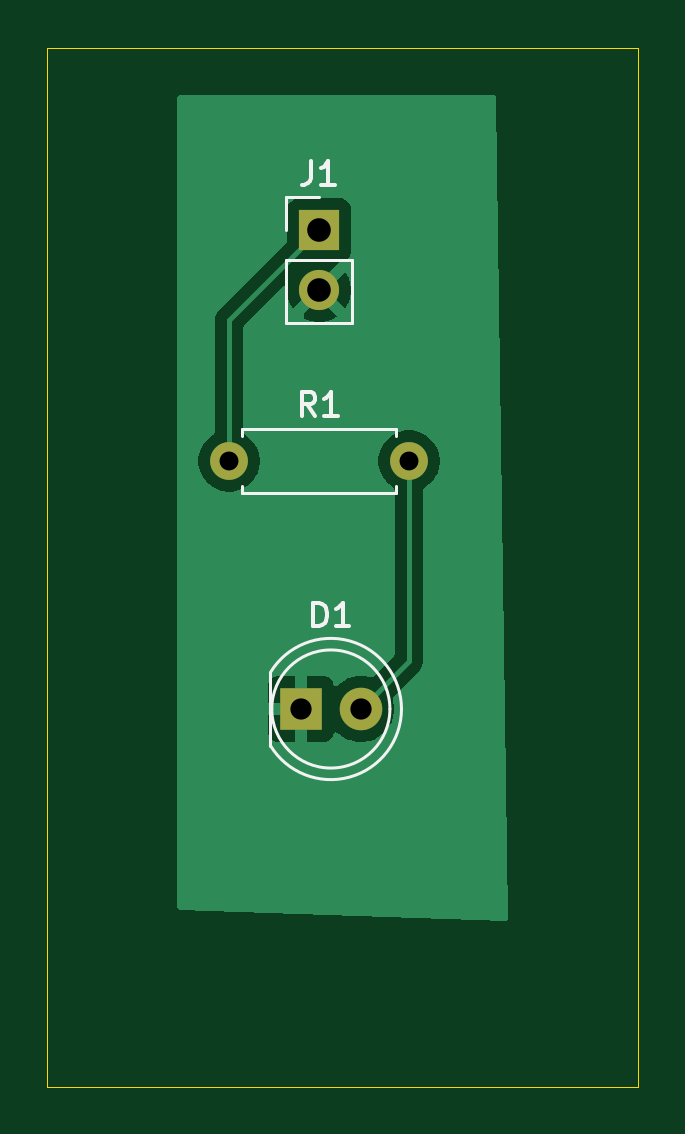
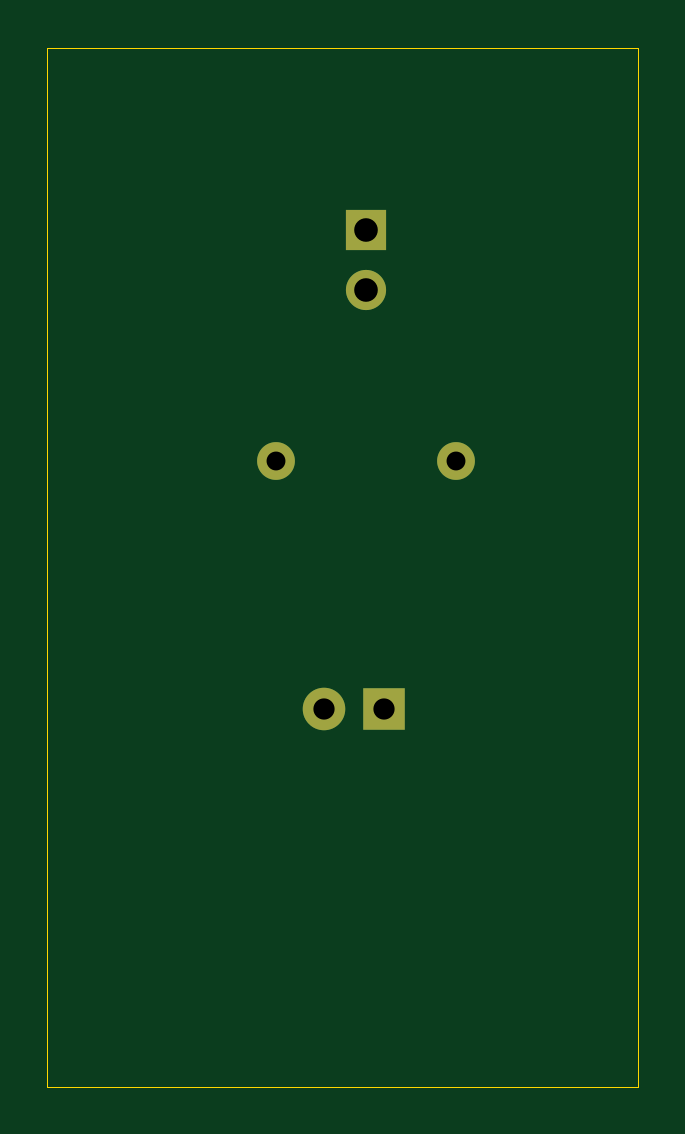
Circuit board: 9 layer files. Board 25.0 x 44.0 mm.
- bottom_copper: first_pcb-B_Cu.gbr (1192 bytes)
- bottom_mask: first_pcb-B_Mask.gbr (829 bytes)
- bottom_silk: first_pcb-B_Silkscreen.gbr (470 bytes)
- outline: first_pcb-Edge_Cuts.gbr (631 bytes)
- top_copper: first_pcb-F_Cu.gbr (11126 bytes)
- top_mask: first_pcb-F_Mask.gbr (829 bytes)
- top_silk: first_pcb-F_Silkscreen.gbr (3686 bytes)
- drill: first_pcb-NPTH.drl (276 bytes)
- drill: first_pcb-PTH.drl (547 bytes)

=== bottom_copper: first_pcb-B_Cu.gbr ===
%TF.GenerationSoftware,KiCad,Pcbnew,10.0.5*%
%TF.CreationDate,2026-08-02T12:30:57+05:30*%
%TF.ProjectId,first_pcb,66697273-745f-4706-9362-2e6b69636164,rev?*%
%TF.SameCoordinates,Original*%
%TF.FileFunction,Copper,L2,Bot*%
%TF.FilePolarity,Positive*%
%FSLAX46Y46*%
G04 Gerber Fmt 4.6, Leading zero omitted, Abs format (unit mm)*
G04 Created by KiCad (PCBNEW 10.0.5) date 2026-08-02 12:30:57*
%MOMM*%
%LPD*%
G01*
G04 APERTURE LIST*
%TA.AperFunction,ComponentPad*%
%ADD10R,1.800000X1.800000*%
%TD*%
%TA.AperFunction,ComponentPad*%
%ADD11C,1.800000*%
%TD*%
%TA.AperFunction,ComponentPad*%
%ADD12R,1.700000X1.700000*%
%TD*%
%TA.AperFunction,ComponentPad*%
%ADD13C,1.700000*%
%TD*%
%TA.AperFunction,ComponentPad*%
%ADD14C,1.600000*%
%TD*%
G04 APERTURE END LIST*
D10*
%TO.P,D1,1,K_1*%
%TO.N,GND*%
X91730000Y-91000000D03*
D11*
%TO.P,D1,2,A_2*%
%TO.N,Net-(D1-A)*%
X94270000Y-91000000D03*
%TD*%
D12*
%TO.P,J1,1,Pin_1_1*%
%TO.N,+5V*%
X92500000Y-70725000D03*
D13*
%TO.P,J1,2,Pin_2_2*%
%TO.N,GND*%
X92500000Y-73265000D03*
%TD*%
D14*
%TO.P,R1,1*%
%TO.N,+5V*%
X88690000Y-80500000D03*
%TO.P,R1,2*%
%TO.N,Net-(D1-A)*%
X96310000Y-80500000D03*
%TD*%
M02*

=== bottom_mask: first_pcb-B_Mask.gbr ===
%TF.GenerationSoftware,KiCad,Pcbnew,10.0.5*%
%TF.CreationDate,2026-08-02T12:30:57+05:30*%
%TF.ProjectId,first_pcb,66697273-745f-4706-9362-2e6b69636164,rev?*%
%TF.SameCoordinates,Original*%
%TF.FileFunction,Soldermask,Bot*%
%TF.FilePolarity,Negative*%
%FSLAX46Y46*%
G04 Gerber Fmt 4.6, Leading zero omitted, Abs format (unit mm)*
G04 Created by KiCad (PCBNEW 10.0.5) date 2026-08-02 12:30:57*
%MOMM*%
%LPD*%
G01*
G04 APERTURE LIST*
%ADD10R,1.800000X1.800000*%
%ADD11C,1.800000*%
%ADD12R,1.700000X1.700000*%
%ADD13C,1.700000*%
%ADD14C,1.600000*%
G04 APERTURE END LIST*
D10*
%TO.C,D1*%
X91730000Y-91000000D03*
D11*
X94270000Y-91000000D03*
%TD*%
D12*
%TO.C,J1*%
X92500000Y-70725000D03*
D13*
X92500000Y-73265000D03*
%TD*%
D14*
%TO.C,R1*%
X88690000Y-80500000D03*
X96310000Y-80500000D03*
%TD*%
M02*

=== bottom_silk: first_pcb-B_Silkscreen.gbr ===
%TF.GenerationSoftware,KiCad,Pcbnew,10.0.5*%
%TF.CreationDate,2026-08-02T12:30:57+05:30*%
%TF.ProjectId,first_pcb,66697273-745f-4706-9362-2e6b69636164,rev?*%
%TF.SameCoordinates,Original*%
%TF.FileFunction,Legend,Bot*%
%TF.FilePolarity,Positive*%
%FSLAX46Y46*%
G04 Gerber Fmt 4.6, Leading zero omitted, Abs format (unit mm)*
G04 Created by KiCad (PCBNEW 10.0.5) date 2026-08-02 12:30:57*
%MOMM*%
%LPD*%
G01*
G04 APERTURE LIST*
G04 APERTURE END LIST*
M02*

=== outline: first_pcb-Edge_Cuts.gbr ===
%TF.GenerationSoftware,KiCad,Pcbnew,10.0.5*%
%TF.CreationDate,2026-08-02T12:30:57+05:30*%
%TF.ProjectId,first_pcb,66697273-745f-4706-9362-2e6b69636164,rev?*%
%TF.SameCoordinates,Original*%
%TF.FileFunction,Profile,NP*%
%FSLAX46Y46*%
G04 Gerber Fmt 4.6, Leading zero omitted, Abs format (unit mm)*
G04 Created by KiCad (PCBNEW 10.0.5) date 2026-08-02 12:30:57*
%MOMM*%
%LPD*%
G01*
G04 APERTURE LIST*
%TA.AperFunction,Profile*%
%ADD10C,0.050000*%
%TD*%
G04 APERTURE END LIST*
D10*
X81000000Y-63000000D02*
X106000000Y-63000000D01*
X106000000Y-107000000D01*
X81000000Y-107000000D01*
X81000000Y-63000000D01*
M02*

=== top_copper: first_pcb-F_Cu.gbr (11126 bytes, source omitted) ===
=== top_mask: first_pcb-F_Mask.gbr ===
%TF.GenerationSoftware,KiCad,Pcbnew,10.0.5*%
%TF.CreationDate,2026-08-02T12:30:57+05:30*%
%TF.ProjectId,first_pcb,66697273-745f-4706-9362-2e6b69636164,rev?*%
%TF.SameCoordinates,Original*%
%TF.FileFunction,Soldermask,Top*%
%TF.FilePolarity,Negative*%
%FSLAX46Y46*%
G04 Gerber Fmt 4.6, Leading zero omitted, Abs format (unit mm)*
G04 Created by KiCad (PCBNEW 10.0.5) date 2026-08-02 12:30:57*
%MOMM*%
%LPD*%
G01*
G04 APERTURE LIST*
%ADD10R,1.800000X1.800000*%
%ADD11C,1.800000*%
%ADD12R,1.700000X1.700000*%
%ADD13C,1.700000*%
%ADD14C,1.600000*%
G04 APERTURE END LIST*
D10*
%TO.C,D1*%
X91730000Y-91000000D03*
D11*
X94270000Y-91000000D03*
%TD*%
D12*
%TO.C,J1*%
X92500000Y-70725000D03*
D13*
X92500000Y-73265000D03*
%TD*%
D14*
%TO.C,R1*%
X88690000Y-80500000D03*
X96310000Y-80500000D03*
%TD*%
M02*

=== top_silk: first_pcb-F_Silkscreen.gbr ===
%TF.GenerationSoftware,KiCad,Pcbnew,10.0.5*%
%TF.CreationDate,2026-08-02T12:30:57+05:30*%
%TF.ProjectId,first_pcb,66697273-745f-4706-9362-2e6b69636164,rev?*%
%TF.SameCoordinates,Original*%
%TF.FileFunction,Legend,Top*%
%TF.FilePolarity,Positive*%
%FSLAX46Y46*%
G04 Gerber Fmt 4.6, Leading zero omitted, Abs format (unit mm)*
G04 Created by KiCad (PCBNEW 10.0.5) date 2026-08-02 12:30:57*
%MOMM*%
%LPD*%
G01*
G04 APERTURE LIST*
%ADD10C,0.150000*%
%ADD11C,0.120000*%
G04 APERTURE END LIST*
D10*
X92261905Y-87494819D02*
X92261905Y-86494819D01*
X92261905Y-86494819D02*
X92500000Y-86494819D01*
X92500000Y-86494819D02*
X92642857Y-86542438D01*
X92642857Y-86542438D02*
X92738095Y-86637676D01*
X92738095Y-86637676D02*
X92785714Y-86732914D01*
X92785714Y-86732914D02*
X92833333Y-86923390D01*
X92833333Y-86923390D02*
X92833333Y-87066247D01*
X92833333Y-87066247D02*
X92785714Y-87256723D01*
X92785714Y-87256723D02*
X92738095Y-87351961D01*
X92738095Y-87351961D02*
X92642857Y-87447200D01*
X92642857Y-87447200D02*
X92500000Y-87494819D01*
X92500000Y-87494819D02*
X92261905Y-87494819D01*
X93785714Y-87494819D02*
X93214286Y-87494819D01*
X93500000Y-87494819D02*
X93500000Y-86494819D01*
X93500000Y-86494819D02*
X93404762Y-86637676D01*
X93404762Y-86637676D02*
X93309524Y-86732914D01*
X93309524Y-86732914D02*
X93214286Y-86780533D01*
X92166666Y-67799819D02*
X92166666Y-68514104D01*
X92166666Y-68514104D02*
X92119047Y-68656961D01*
X92119047Y-68656961D02*
X92023809Y-68752200D01*
X92023809Y-68752200D02*
X91880952Y-68799819D01*
X91880952Y-68799819D02*
X91785714Y-68799819D01*
X93166666Y-68799819D02*
X92595238Y-68799819D01*
X92880952Y-68799819D02*
X92880952Y-67799819D01*
X92880952Y-67799819D02*
X92785714Y-67942676D01*
X92785714Y-67942676D02*
X92690476Y-68037914D01*
X92690476Y-68037914D02*
X92595238Y-68085533D01*
X92333333Y-78584819D02*
X92000000Y-78108628D01*
X91761905Y-78584819D02*
X91761905Y-77584819D01*
X91761905Y-77584819D02*
X92142857Y-77584819D01*
X92142857Y-77584819D02*
X92238095Y-77632438D01*
X92238095Y-77632438D02*
X92285714Y-77680057D01*
X92285714Y-77680057D02*
X92333333Y-77775295D01*
X92333333Y-77775295D02*
X92333333Y-77918152D01*
X92333333Y-77918152D02*
X92285714Y-78013390D01*
X92285714Y-78013390D02*
X92238095Y-78061009D01*
X92238095Y-78061009D02*
X92142857Y-78108628D01*
X92142857Y-78108628D02*
X91761905Y-78108628D01*
X93285714Y-78584819D02*
X92714286Y-78584819D01*
X93000000Y-78584819D02*
X93000000Y-77584819D01*
X93000000Y-77584819D02*
X92904762Y-77727676D01*
X92904762Y-77727676D02*
X92809524Y-77822914D01*
X92809524Y-77822914D02*
X92714286Y-77870533D01*
%TO.C,D1*%
D11*
X90440000Y-89455000D02*
X90440000Y-92545000D01*
X90440000Y-89455170D02*
G75*
G02*
X95990000Y-91000000I2560000J-1544830D01*
G01*
X95990000Y-91000000D02*
G75*
G02*
X90440000Y-92544830I-2990000J0D01*
G01*
X95500000Y-91000000D02*
G75*
G02*
X90500000Y-91000000I-2500000J0D01*
G01*
X90500000Y-91000000D02*
G75*
G02*
X95500000Y-91000000I2500000J0D01*
G01*
%TO.C,J1*%
X91120000Y-69345000D02*
X92500000Y-69345000D01*
X91120000Y-70725000D02*
X91120000Y-69345000D01*
X91120000Y-71995000D02*
X91120000Y-74645000D01*
X91120000Y-71995000D02*
X93880000Y-71995000D01*
X91120000Y-74645000D02*
X93880000Y-74645000D01*
X93880000Y-71995000D02*
X93880000Y-74645000D01*
%TO.C,R1*%
X89230000Y-79130000D02*
X95770000Y-79130000D01*
X89230000Y-79460000D02*
X89230000Y-79130000D01*
X89230000Y-81540000D02*
X89230000Y-81870000D01*
X89230000Y-81870000D02*
X95770000Y-81870000D01*
X95770000Y-79130000D02*
X95770000Y-79460000D01*
X95770000Y-81870000D02*
X95770000Y-81540000D01*
%TD*%
M02*

=== drill: first_pcb-NPTH.drl ===
M48
; DRILL file KiCad 10.0.5 date 2026-08-02T12:31:10
; FORMAT={-:-/ absolute / metric / decimal}
; #@! TF.CreationDate,2026-08-02T12:31:10+05:30
; #@! TF.GenerationSoftware,Kicad,Pcbnew,10.0.5
; #@! TF.FileFunction,NonPlated,1,2,NPTH
FMAT,2
METRIC
%
G90
G05
M30

=== drill: first_pcb-PTH.drl ===
M48
; DRILL file KiCad 10.0.5 date 2026-08-02T12:31:10
; FORMAT={-:-/ absolute / metric / decimal}
; #@! TF.CreationDate,2026-08-02T12:31:10+05:30
; #@! TF.GenerationSoftware,Kicad,Pcbnew,10.0.5
; #@! TF.FileFunction,Plated,1,2,PTH
FMAT,2
METRIC
; #@! TA.AperFunction,Plated,PTH,ComponentDrill
T1C0.800
; #@! TA.AperFunction,Plated,PTH,ComponentDrill
T2C0.900
; #@! TA.AperFunction,Plated,PTH,ComponentDrill
T3C1.000
%
G90
G05
T1
X88.69Y-80.5
X96.31Y-80.5
T2
X91.73Y-91.0
X94.27Y-91.0
T3
X92.5Y-70.725
X92.5Y-73.265
M30
